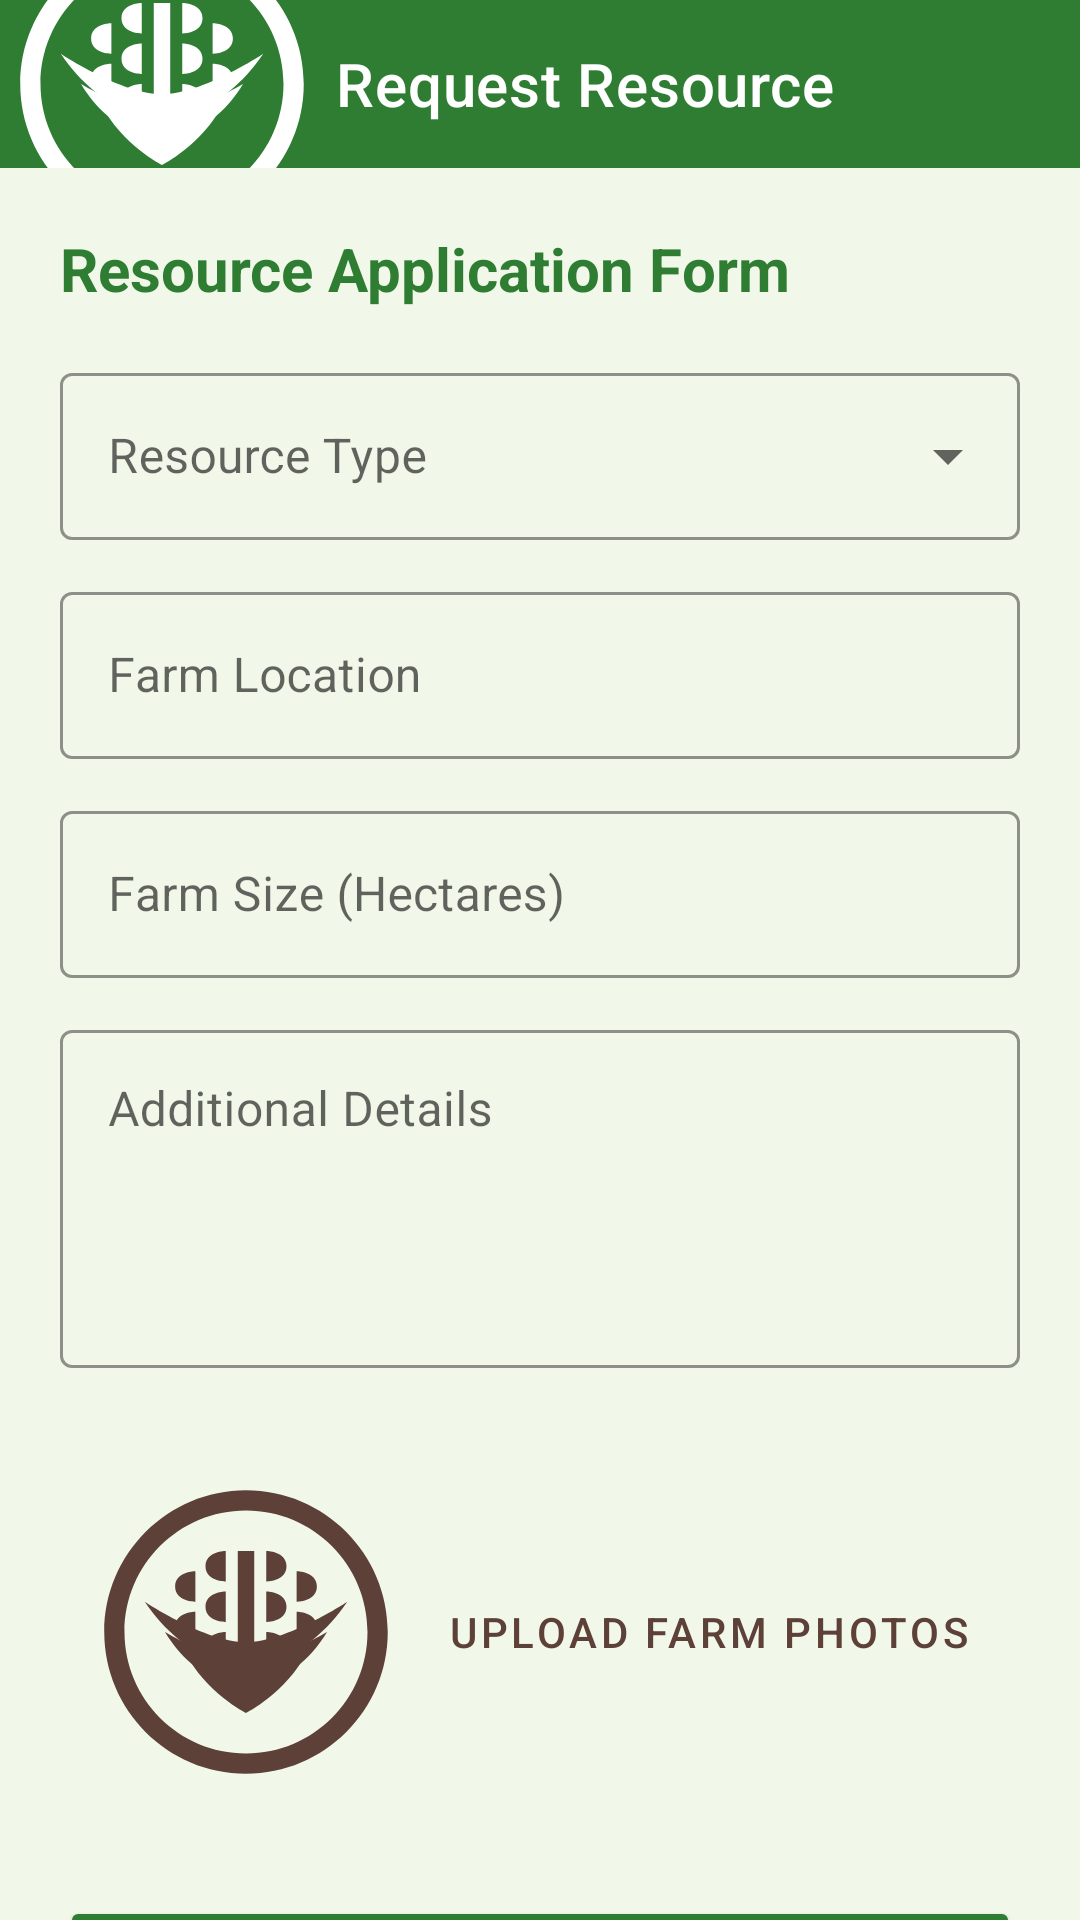

Layout XML and referenced resources for this Android screen:
<!-- AndroidManifest.xml: application theme Theme.AgriServe -->
<!-- res/layout/activity_request_resource.xml -->
<?xml version="1.0" encoding="utf-8"?>
<androidx.coordinatorlayout.widget.CoordinatorLayout xmlns:android="http://schemas.android.com/apk/res/android"
    xmlns:app="http://schemas.android.com/apk/res-auto"
    android:layout_width="match_parent"
    android:layout_height="match_parent"
    android:background="@color/agri_green_light">

    <com.google.android.material.appbar.AppBarLayout
        android:layout_width="match_parent"
        android:layout_height="wrap_content"
        app:elevation="0dp">

        <com.google.android.material.appbar.MaterialToolbar
            android:id="@+id/toolbar"
            android:layout_width="match_parent"
            android:layout_height="?attr/actionBarSize"
            android:background="@color/agri_green_primary"
            app:navigationIcon="@drawable/ic_launcher_foreground"
            app:navigationIconTint="@color/white"
            app:title="Request Resource"
            app:titleTextColor="@color/white" />
    </com.google.android.material.appbar.AppBarLayout>

    <androidx.core.widget.NestedScrollView
        android:layout_width="match_parent"
        android:layout_height="match_parent"
        app:layout_behavior="@string/appbar_scrolling_view_behavior">

        <LinearLayout
            android:layout_width="match_parent"
            android:layout_height="wrap_content"
            android:orientation="vertical"
            android:padding="20dp">

            <TextView
                android:layout_width="wrap_content"
                android:layout_height="wrap_content"
                android:layout_marginBottom="16dp"
                android:text="Resource Application Form"
                android:textColor="@color/agri_green_primary"
                android:textSize="20sp"
                android:textStyle="bold" />

            <com.google.android.material.textfield.TextInputLayout
                style="@style/Widget.MaterialComponents.TextInputLayout.OutlinedBox.ExposedDropdownMenu"
                android:layout_width="match_parent"
                android:layout_height="wrap_content"
                android:layout_marginBottom="12dp"
                android:hint="Resource Type"
                app:boxStrokeColor="@color/agri_green_primary"
                app:hintTextColor="@color/agri_green_primary">

                <AutoCompleteTextView
                    android:id="@+id/autoCompleteResourceType"
                    android:layout_width="match_parent"
                    android:layout_height="wrap_content"
                    android:inputType="none" />
            </com.google.android.material.textfield.TextInputLayout>

            <com.google.android.material.textfield.TextInputLayout
                style="@style/Widget.MaterialComponents.TextInputLayout.OutlinedBox"
                android:layout_width="match_parent"
                android:layout_height="wrap_content"
                android:layout_marginBottom="12dp"
                android:hint="Farm Location"
                app:boxStrokeColor="@color/agri_green_primary"
                app:hintTextColor="@color/agri_green_primary">

                <com.google.android.material.textfield.TextInputEditText
                    android:layout_width="match_parent"
                    android:layout_height="wrap_content"
                    android:inputType="textPostalAddress" />
            </com.google.android.material.textfield.TextInputLayout>

            <com.google.android.material.textfield.TextInputLayout
                style="@style/Widget.MaterialComponents.TextInputLayout.OutlinedBox"
                android:layout_width="match_parent"
                android:layout_height="wrap_content"
                android:layout_marginBottom="12dp"
                android:hint="Farm Size (Hectares)"
                app:boxStrokeColor="@color/agri_green_primary"
                app:hintTextColor="@color/agri_green_primary">

                <com.google.android.material.textfield.TextInputEditText
                    android:layout_width="match_parent"
                    android:layout_height="wrap_content"
                    android:inputType="numberDecimal" />
            </com.google.android.material.textfield.TextInputLayout>

            <com.google.android.material.textfield.TextInputLayout
                style="@style/Widget.MaterialComponents.TextInputLayout.OutlinedBox"
                android:layout_width="match_parent"
                android:layout_height="wrap_content"
                android:layout_marginBottom="24dp"
                android:hint="Additional Details"
                app:boxStrokeColor="@color/agri_green_primary"
                app:hintTextColor="@color/agri_green_primary">

                <com.google.android.material.textfield.TextInputEditText
                    android:layout_width="match_parent"
                    android:layout_height="wrap_content"
                    android:gravity="top"
                    android:inputType="textMultiLine"
                    android:minLines="4" />
            </com.google.android.material.textfield.TextInputLayout>

            <com.google.android.material.button.MaterialButton
                android:id="@+id/btnUpload"
                style="@style/Widget.MaterialComponents.Button.TextButton.Icon"
                android:layout_width="match_parent"
                android:layout_height="wrap_content"
                android:layout_marginBottom="24dp"
                android:text="UPLOAD FARM PHOTOS"
                android:textColor="@color/agri_brown"
                app:icon="@drawable/ic_launcher_foreground"
                app:iconTint="@color/agri_brown" />

            <Button
                android:id="@+id/btnSubmitRequest"
                android:layout_width="match_parent"
                android:layout_height="56dp"
                android:backgroundTint="@color/agri_green_primary"
                android:text="SUBMIT APPLICATION"
                android:textColor="@color/white"
                app:cornerRadius="8dp" />

        </LinearLayout>
    </androidx.core.widget.NestedScrollView>

</androidx.coordinatorlayout.widget.CoordinatorLayout>
<!-- resources referenced by this layout -->
<resources>
  <color name="agri_brown">#5D4037</color>
  <color name="agri_green_light">#F1F8E9</color>
  <color name="agri_green_primary">#2E7D32</color>
  <color name="white">#FFFFFFFF</color>
  <!-- drawable ic_launcher_foreground (drawable) -->
  <vector xmlns:android="http://schemas.android.com/apk/res/android"
      android:width="108dp"
      android:height="108dp"
      android:viewportWidth="1024"
      android:viewportHeight="1024">
      
      <path
          android:fillColor="#000000"
          android:pathData="M512,64c-247,0 -448,201 -448,448s201,448 448,448s448,-201 448,-448S759,64 512,64zM512,896c-212.1,0 -384,-171.9 -384,-384S299.9,128 512,128s384,171.9 384,384S724.1,896 512,896z"
          android:alpha="0.1"/>
  
      
      <path
          android:fillColor="#F9A825"
          android:pathData="M486,256h52v400h-52z" />
  
      
      <path
          android:fillColor="#F9A825"
          android:pathData="M448,256c0,0 -64,0 -64,48s64,48 64,48V256z M448,384c0,0 -64,0 -64,48s64,48 64,48V384z M448,512c0,0 -64,0 -64,48s64,48 64,48V512z" />
      <path
          android:fillColor="#FBC02D"
          android:pathData="M352,320c0,0 -64,0 -64,48s64,48 64,48V320z M352,448c0,0 -64,0 -64,48s64,48 64,48V448z" />
  
      
      <path
          android:fillColor="#F9A825"
          android:pathData="M576,256c0,0 64,0 64,48s-64,48 -64,48V256z M576,384c0,0 64,0 64,48s-64,48 -64,48V384z M576,512c0,0 64,0 64,48s-64,48 -64,48V512z" />
      <path
          android:fillColor="#FBC02D"
          android:pathData="M672,320c0,0 64,0 64,48s-64,48 -64,48V320z M672,448c0,0 64,0 64,48s-64,48 -64,48V448z" />
  
      
      <path
          android:fillColor="#2E7D32"
          android:pathData="M512,768c0,0 -128,-64 -192,-192c0,0 128,64 192,64s192,-64 192,-64C640,704 512,768 512,768z" />
      <path
          android:fillColor="#1B5E20"
          android:pathData="M512,704c0,0 -160,-32 -256,-192c0,0 160,96 256,96s256,-96 256,-96C672,672 512,704 512,704z" />
      <path
          android:fillColor="#388E3C"
          android:pathData="M512,640c0,0 -192,-32 -320,-224c0,0 192,128 320,128s320,-128 320,-128C704,608 512,640 512,640z" />
  </vector>
  <style name="Theme.AgriServe" parent="Theme.MaterialComponents.Light.NoActionBar">
          
          <item name="colorPrimary">@color/agri_green_primary</item>
          <item name="colorPrimaryDark">@color/agri_green_dark</item>
          <item name="colorAccent">@color/agri_gold</item>
  
          
          <item name="android:statusBarColor">@color/agri_green_dark</item>
      </style>
  <color name="agri_green_dark">#1B5E20</color>
  <color name="agri_gold">#FFC107</color>
</resources>
